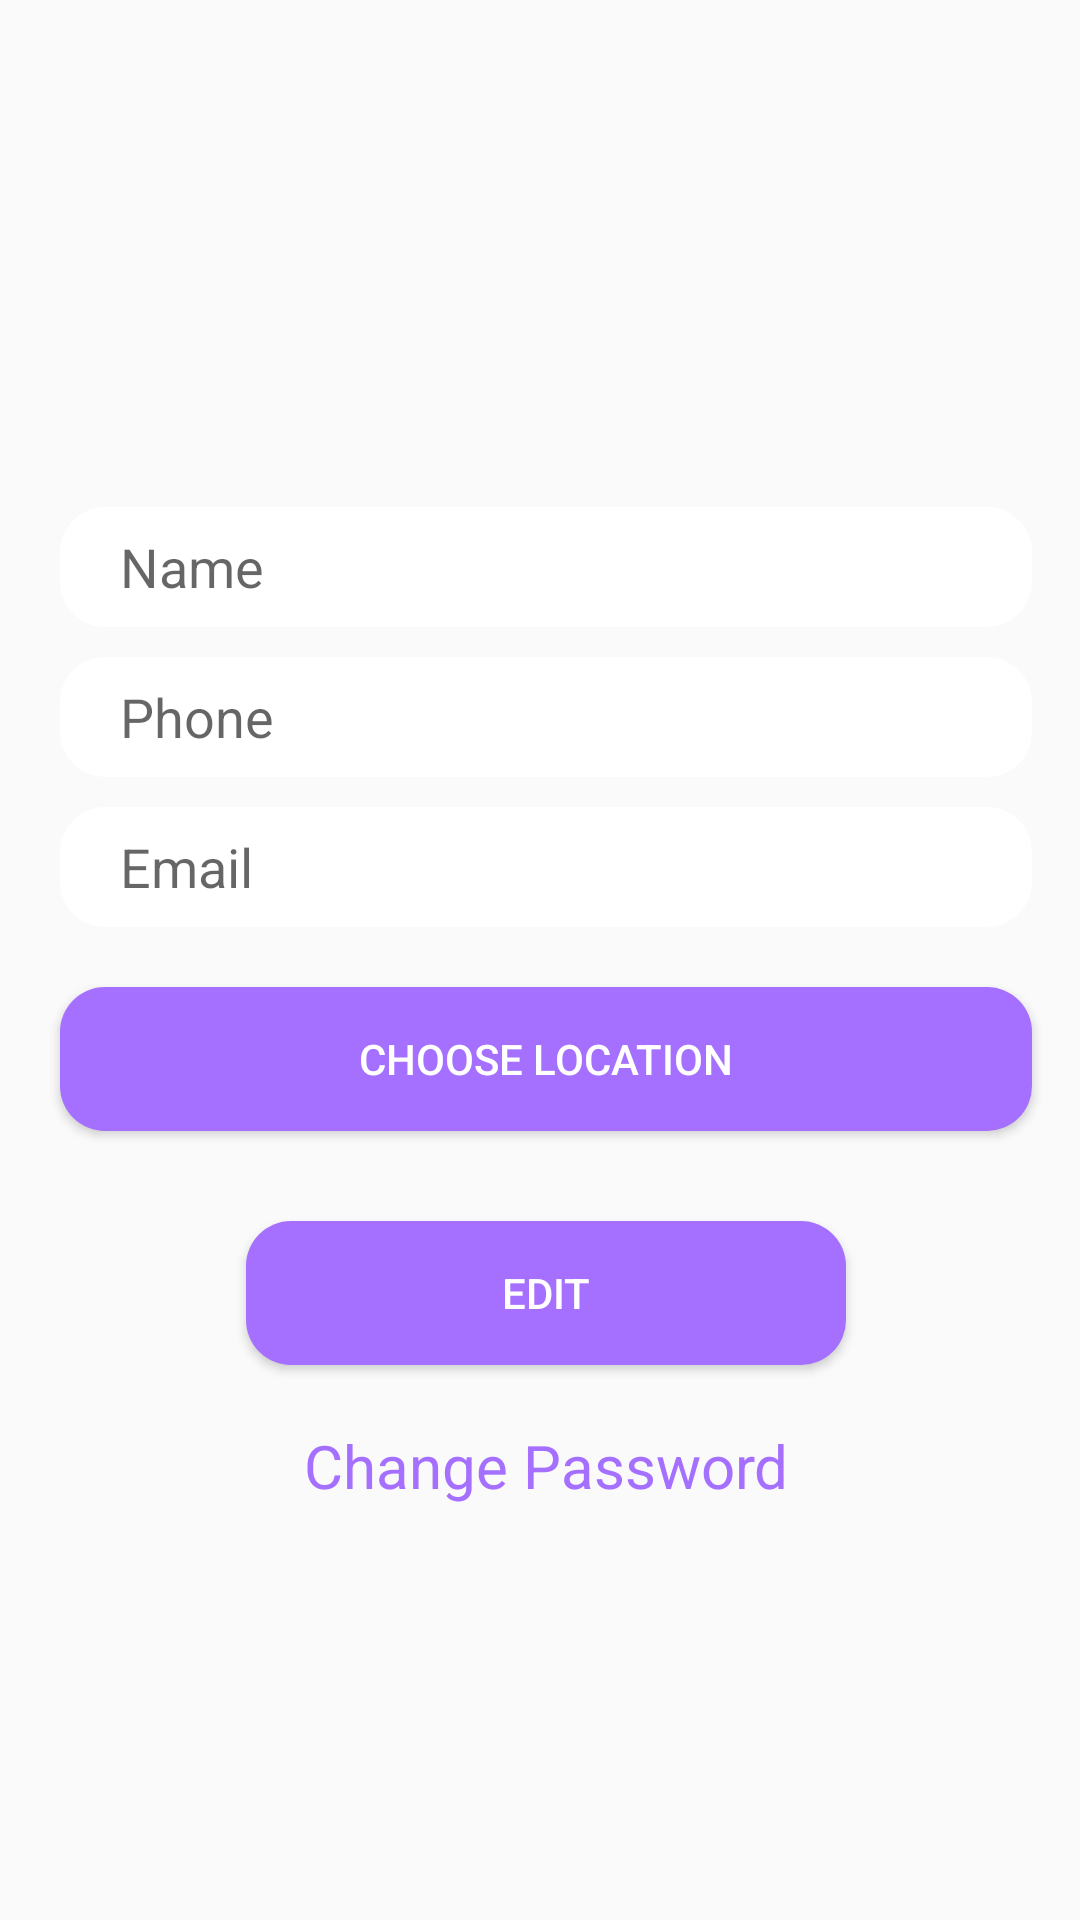

This screen was rendered from an Android layout file. Write that file and the resources it references.
<!-- AndroidManifest.xml: application theme AppTheme -->
<!-- res/layout/activity_update_profile.xml -->
<?xml version="1.0" encoding="utf-8"?>
<androidx.constraintlayout.widget.ConstraintLayout xmlns:android="http://schemas.android.com/apk/res/android"
    android:layout_width="match_parent"
    android:layout_height="match_parent"
    xmlns:app="http://schemas.android.com/apk/res-auto">

    <androidx.constraintlayout.widget.Guideline
        android:id="@+id/guideline2"
        android:layout_width="wrap_content"
        android:layout_height="wrap_content"
        android:orientation="horizontal"
        app:layout_constraintGuide_begin="157dp" />

    <ImageView
        android:id="@+id/imageView"
        android:layout_width="0dp"
        android:layout_height="178dp"
        app:layout_constraintBottom_toTopOf="@+id/guideline2"
        app:layout_constraintEnd_toStartOf="@+id/guideline3"
        app:layout_constraintStart_toStartOf="@+id/guideline4"
        app:layout_constraintTop_toTopOf="parent"
        app:layout_constraintVertical_bias="0.0" />

    <EditText
        android:id="@+id/edit_text_name"
        android:layout_width="0dp"
        android:layout_height="40dp"
        android:layout_marginTop="12dp"
        android:background="@drawable/rectangle_shape"
        android:inputType="text"
        android:paddingStart="20dp"
        android:autofillHints="@string/user_name"
        android:hint="@string/user_name"
        app:layout_constraintEnd_toStartOf="@+id/guideline3"
        app:layout_constraintStart_toStartOf="@+id/guideline4"
        app:layout_constraintHorizontal_bias="0.5"
        app:layout_constraintTop_toBottomOf="@+id/guideline2"
        />

    <EditText
        android:id="@+id/edit_text_phone"
        android:layout_width="0dp"
        android:layout_height="40dp"
        android:layout_marginTop="10dp"
        android:background="@drawable/rectangle_shape"
        android:inputType="phone"
        android:paddingStart="20dp"
        android:autofillHints="@string/user_phone"
        android:hint="@string/user_phone"
        app:layout_constraintEnd_toStartOf="@+id/guideline3"
        app:layout_constraintStart_toStartOf="@+id/guideline4"
        app:layout_constraintHorizontal_bias="0.5"
        app:layout_constraintTop_toBottomOf="@+id/edit_text_name" />

    <EditText
        android:id="@+id/edit_text_email_address"
        android:layout_width="0dp"
        android:layout_height="40dp"
        android:layout_marginTop="10dp"
        android:paddingStart="20dp"
        android:autofillHints="@string/user_email"
        android:hint="@string/user_email"
        android:background="@drawable/rectangle_shape"
        android:inputType="textEmailAddress"
        app:layout_constraintEnd_toStartOf="@+id/guideline3"
        app:layout_constraintStart_toStartOf="@+id/guideline4"
        app:layout_constraintHorizontal_bias="0.5"
        app:layout_constraintTop_toBottomOf="@+id/edit_text_phone" />

    <androidx.constraintlayout.widget.Guideline
        android:id="@+id/guideline3"
        android:layout_width="wrap_content"
        android:layout_height="wrap_content"
        android:orientation="vertical"
        app:layout_constraintGuide_begin="344dp" />

    <androidx.constraintlayout.widget.Guideline
        android:id="@+id/guideline4"
        android:layout_width="wrap_content"
        android:layout_height="wrap_content"
        android:orientation="vertical"
        app:layout_constraintGuide_begin="20dp" />

    <Button
        android:id="@+id/button_choose_location"
        android:layout_width="0dp"
        android:layout_height="wrap_content"
        android:text="@string/user_choose_location"
        android:textColor="@color/white_color"
        android:background="@drawable/rectangle_shape_moov"
        android:layout_marginTop="20dp"
        app:layout_constraintEnd_toStartOf="@+id/guideline3"
        app:layout_constraintStart_toStartOf="@+id/guideline4"
        app:layout_constraintTop_toBottomOf="@+id/edit_text_email_address"
        />
    <Button
        android:id="@+id/button_edit_profile"
        android:layout_width="200dp"
        android:layout_height="wrap_content"
        android:text="@string/edit_profile"
        android:textColor="@color/white_color"
        android:background="@drawable/rectangle_shape_moov"
        android:layout_marginTop="30dp"
        app:layout_constraintEnd_toStartOf="@+id/guideline3"
        app:layout_constraintStart_toStartOf="@+id/guideline4"
        app:layout_constraintTop_toBottomOf="@+id/button_choose_location"
        />

    <TextView
        android:id="@+id/change_password_editprofile_textView"
        android:layout_width="wrap_content"
        android:layout_height="wrap_content"
        android:textColor="@color/moov_color"
        android:textSize="20sp"
        android:text="@string/user_change_password"
        app:layout_constraintTop_toBottomOf="@+id/button_edit_profile"
        android:layout_marginTop="20dp"
        app:layout_constraintEnd_toStartOf="@+id/guideline3"
        app:layout_constraintStart_toStartOf="@+id/guideline4" />


</androidx.constraintlayout.widget.ConstraintLayout>
<!-- resources referenced by this layout -->
<resources>
  <color name="moov_color">#a56fff</color>
  <color name="white_color">#ffffff</color>
  <!-- drawable rectangle_shape (drawable) -->
  <?xml version="1.0" encoding="utf-8"?>
  <shape xmlns:android="http://schemas.android.com/apk/res/android"
      android:shape="rectangle"
      android:padding="10dp">
  
      <solid android:color="@color/white_color" />
  
      <corners
          android:bottomRightRadius="15dp"
          android:bottomLeftRadius="15dp"
          android:topLeftRadius="15dp"
          android:topRightRadius="15dp" />
  </shape>
  <!-- drawable rectangle_shape_moov (drawable) -->
  <?xml version="1.0" encoding="utf-8"?>
  <shape xmlns:android="http://schemas.android.com/apk/res/android"
      android:shape="rectangle"
      android:padding="10dp">
  
      <solid android:color="@color/moov_color" />
      <corners
          android:bottomRightRadius="15dp"
          android:bottomLeftRadius="15dp"
          android:topLeftRadius="15dp"
          android:topRightRadius="15dp" />
  </shape>
  <string name="edit_profile">Edit</string>
  <string name="user_change_password">Change Password</string>
  <string name="user_choose_location">Choose Location</string>
  <string name="user_email">Email</string>
  <string name="user_name">Name</string>
  <string name="user_phone">Phone</string>
  <style name="AppTheme" parent="Theme.AppCompat.Light.NoActionBar">
          
          <item name="colorPrimary">@color/colorPrimary</item>
          <item name="colorPrimaryDark">@color/colorPrimaryDark</item>
          <item name="colorAccent">@color/colorAccent</item>
      </style>
  <color name="colorPrimary">#a56fff</color>
  <color name="colorPrimaryDark">#3700B3</color>
  <color name="colorAccent">#03DAC5</color>
</resources>
